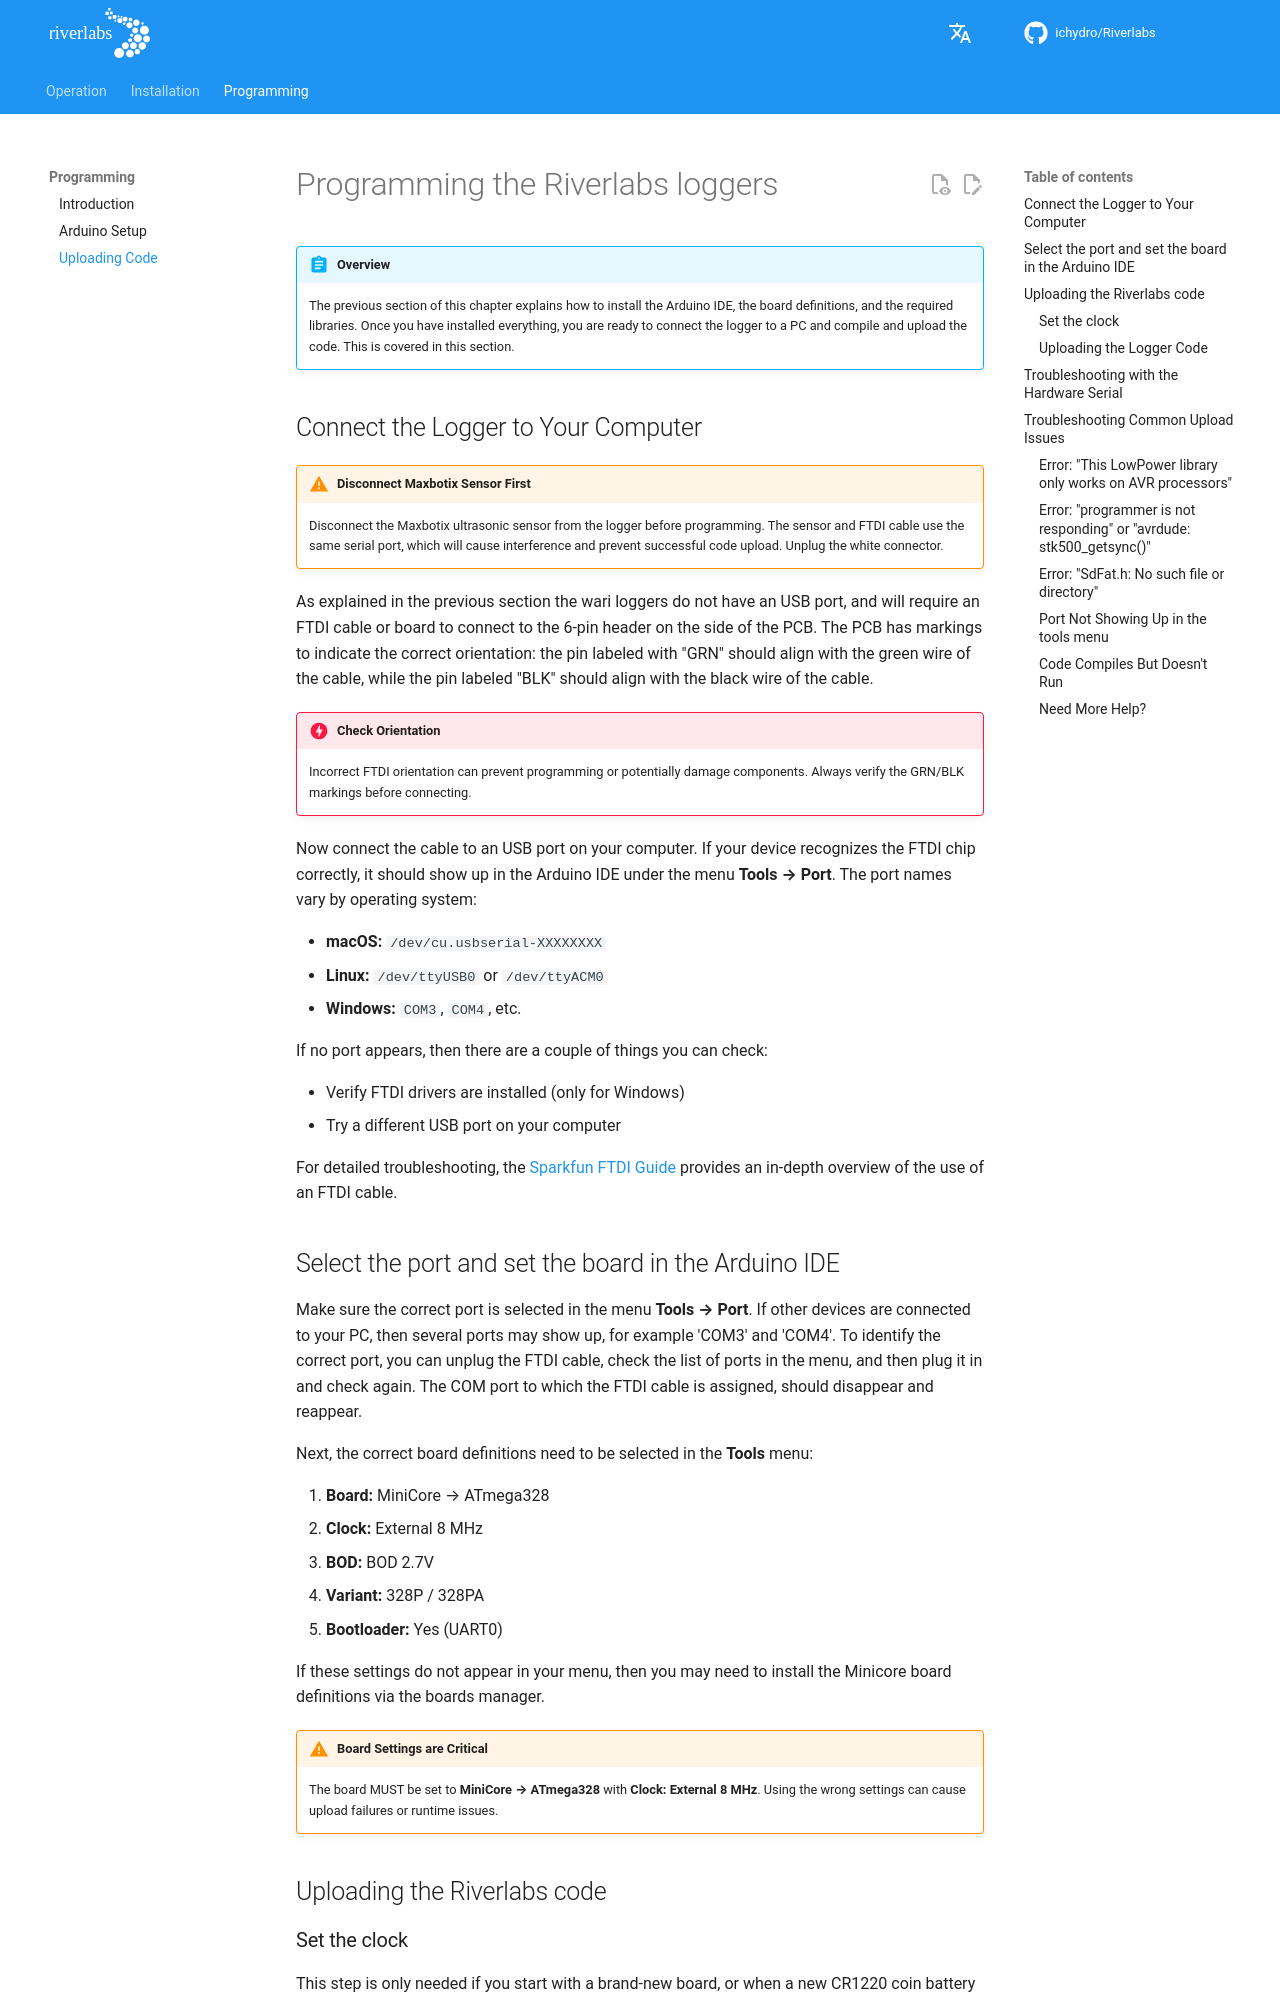

repository: ICHydro/Riverlabs · page: en/programming/uploading-code/index.html · generator: mkdocs

# Programming the Riverlabs loggers

!!! Abstract "Overview"
    The previous section of this chapter explains how to install the Arduino IDE, the board definitions, and the required libraries. Once you have installed everything, you are ready to connect the logger to a PC and compile and upload the code. This is covered in this section.

## Connect the Logger to Your Computer

!!! warning "Disconnect Maxbotix Sensor First"
    Disconnect the Maxbotix ultrasonic sensor from the logger before programming. The sensor and FTDI cable use the same serial port, which will cause interference and prevent successful code upload. Unplug the white connector.

As explained in the previous section the wari loggers do not have an USB port, and will require an FTDI cable or board to connect to the 6-pin header on the side of the PCB. The PCB has markings to indicate the correct orientation: the pin labeled with "GRN" should align with the green wire of the cable, while the pin labeled "BLK" should align with the black wire of the cable.

<!-- insert picture -->

!!! danger "Check Orientation"
    Incorrect FTDI orientation can prevent programming or potentially damage components. Always verify the GRN/BLK markings before connecting.

Now connect the cable to an USB port on your computer. If your device recognizes the FTDI chip correctly, it should show up in the Arduino IDE under the menu **Tools → Port**. The port names vary by operating system:

- **macOS:** `/dev/cu.usbserial-XXXXXXXX`
- **Linux:** `/dev/ttyUSB0` or `/dev/ttyACM0`
- **Windows:** `COM3`, `COM4`, etc.

If no port appears, then there are a couple of things you can check:

- Verify FTDI drivers are installed (only for Windows)
- Try a different USB port on your computer

For detailed troubleshooting, the [Sparkfun FTDI Guide](https://learn.sparkfun.com/tutorials/how-to-install-ftdi-drivers) provides an in-depth overview of the use of an FTDI cable.
